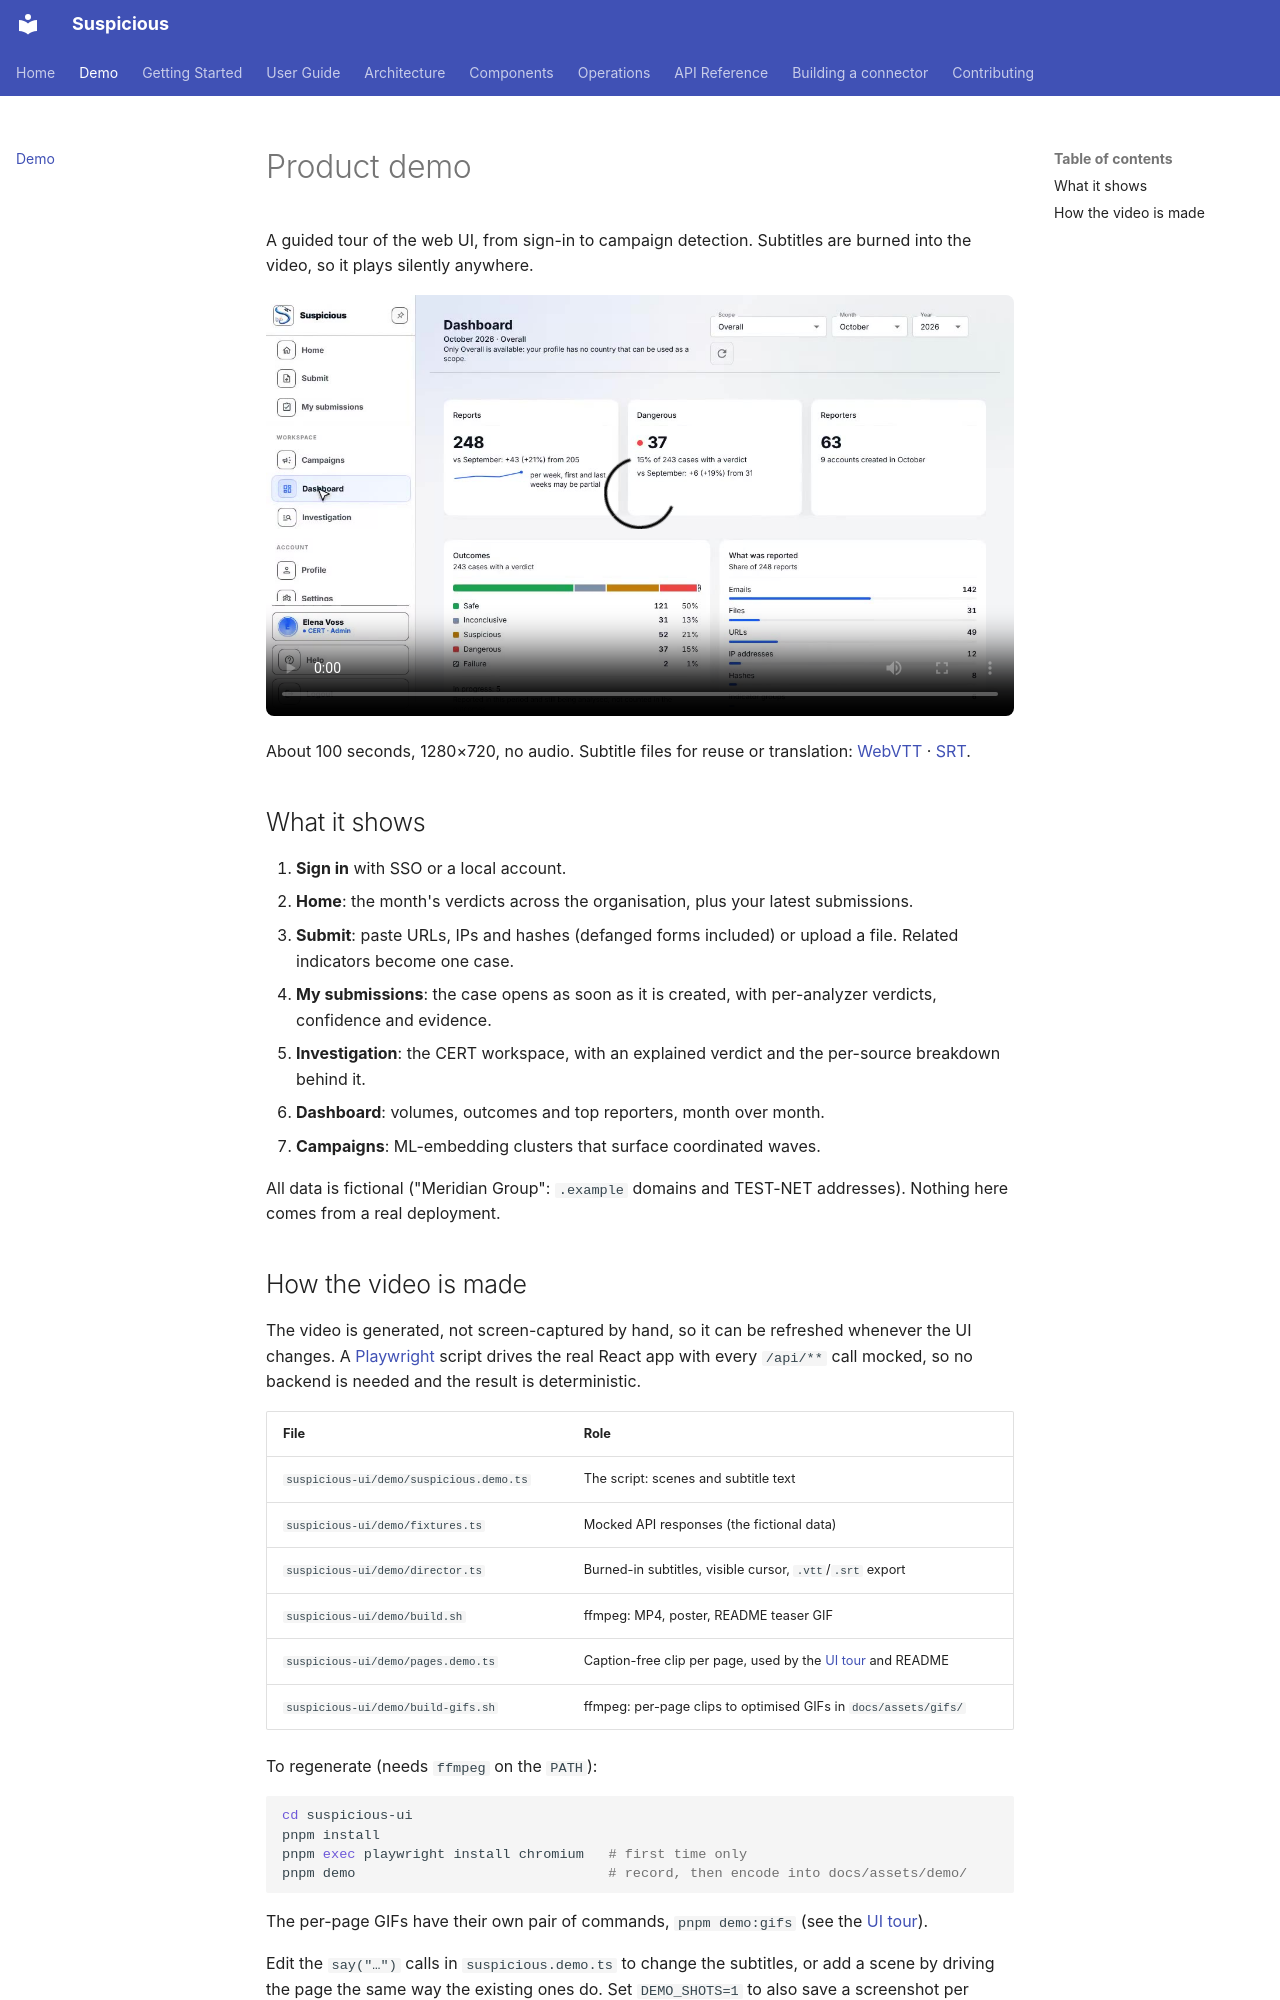

repository: thalesgroup-cert/suspicious · page: demo/index.html · generator: mkdocs

# Product demo

A guided tour of the web UI, from sign-in to campaign detection. Subtitles are
burned into the video, so it plays silently anywhere.

<!-- Raw HTML is not path-rewritten by MkDocs; this page is served from /demo/, hence "../". -->
<video controls preload="metadata" playsinline
       poster="../assets/demo/suspicious-demo-poster.jpg"
       style="width:100%;border-radius:8px">
  <source src="../assets/demo/suspicious-demo.mp4" type="video/mp4">
  Your browser cannot play this video.
  <a href="../assets/demo/suspicious-demo.mp4">Download the MP4</a>.
</video>

About 100 seconds, 1280×720, no audio. Subtitle files for reuse or translation:
[WebVTT](assets/demo/suspicious-demo.vtt) · [SRT](assets/demo/suspicious-demo.srt).

## What it shows

1. **Sign in** with SSO or a local account.
2. **Home**: the month's verdicts across the organisation, plus your latest submissions.
3. **Submit**: paste URLs, IPs and hashes (defanged forms included) or upload a file.
   Related indicators become one case.
4. **My submissions**: the case opens as soon as it is created, with per-analyzer
   verdicts, confidence and evidence.
5. **Investigation**: the CERT workspace, with an explained verdict and the
   per-source breakdown behind it.
6. **Dashboard**: volumes, outcomes and top reporters, month over month.
7. **Campaigns**: ML-embedding clusters that surface coordinated waves.

All data is fictional ("Meridian Group": `.example` domains and TEST-NET
addresses). Nothing here comes from a real deployment.
